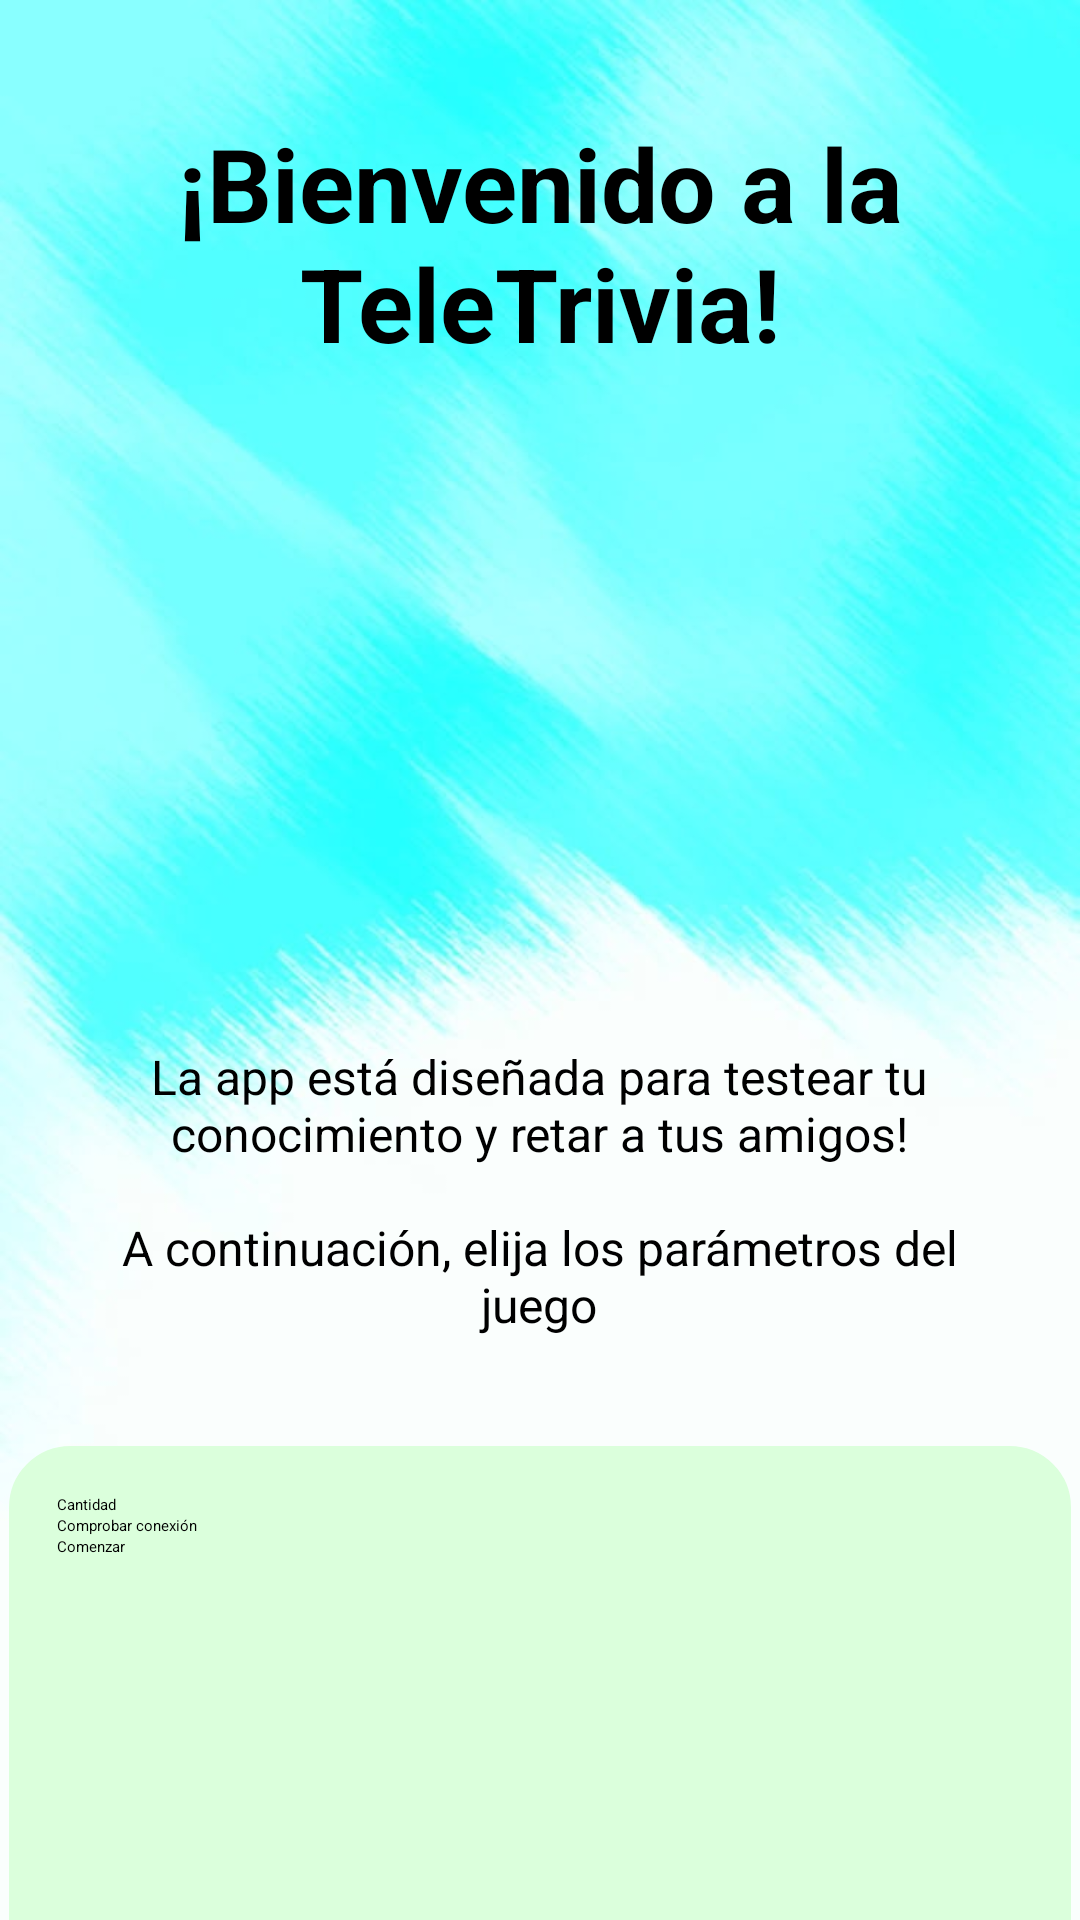

The Android layout XML behind this screen, and the referenced resources:
<!-- AndroidManifest.xml: application theme Theme.TeleTrivia -->
<!-- res/layout/activity_main.xml -->
<?xml version="1.0" encoding="utf-8"?>
<androidx.constraintlayout.widget.ConstraintLayout xmlns:android="http://schemas.android.com/apk/res/android"
    xmlns:app="http://schemas.android.com/apk/res-auto"
    xmlns:tools="http://schemas.android.com/tools"
    android:id="@+id/main"
    android:layout_width="match_parent"
    android:layout_height="match_parent"
    android:background="@drawable/fondo2"
    tools:context=".MainActivity">

    <TextView
        android:id="@+id/textView"
        android:layout_width="282dp"
        android:layout_height="106dp"
        android:layout_marginTop="28dp"
        android:gravity="center"
        android:text="@string/texto1"
        android:textColor="@color/black"
        android:textSize="34sp"
        android:textStyle="bold"
        app:layout_constraintEnd_toEndOf="parent"
        app:layout_constraintHorizontal_bias="0.498"
        app:layout_constraintStart_toStartOf="parent"
        app:layout_constraintTop_toTopOf="parent" />

    <TextView
        android:id="@+id/textView2"
        android:layout_width="336dp"
        android:layout_height="53dp"
        android:layout_marginTop="24dp"
        android:gravity="center"
        android:text="@string/texto2"
        android:textColor="@color/black"
        android:textSize="16sp"
        app:layout_constraintEnd_toEndOf="parent"
        app:layout_constraintHorizontal_bias="0.493"
        app:layout_constraintStart_toStartOf="parent"
        app:layout_constraintTop_toBottomOf="@+id/imageView" />

    <TextView
        android:id="@+id/textView3"
        android:layout_width="283dp"
        android:layout_height="49dp"
        android:layout_marginTop="6dp"
        android:gravity="center"
        android:text="@string/texto3"
        android:textColor="@color/black"
        android:textSize="16sp"
        app:layout_constraintEnd_toEndOf="parent"
        app:layout_constraintHorizontal_bias="0.498"
        app:layout_constraintStart_toStartOf="parent"
        app:layout_constraintTop_toBottomOf="@+id/textView2" />

    <ImageView
        android:id="@+id/imageView"
        android:layout_width="160dp"
        android:layout_height="160dp"
        android:layout_marginTop="24dp"
        app:layout_constraintEnd_toEndOf="parent"
        app:layout_constraintHorizontal_bias="0.498"
        app:layout_constraintStart_toStartOf="parent"
        app:layout_constraintTop_toBottomOf="@+id/textView"
        app:srcCompat="@drawable/logo_trivia" />

    <LinearLayout
        android:layout_width="354dp"
        android:layout_height="433dp"
        android:layout_marginTop="32dp"
        android:background="@drawable/rounded_background"
        android:orientation="vertical"
        android:padding="16dp"
        app:layout_constraintEnd_toEndOf="parent"
        app:layout_constraintHorizontal_bias="0.506"
        app:layout_constraintStart_toStartOf="parent"
        app:layout_constraintTop_toBottomOf="@+id/textView3">

        <Spinner
            android:id="@+id/spinnerCategory"
            android:layout_width="match_parent"
            android:layout_height="wrap_content"
            android:prompt="@string/txtCategoria" />

        <EditText
            android:id="@+id/editTextQuantity"
            android:layout_width="match_parent"
            android:layout_height="wrap_content"
            android:hint="@string/txtCant"
            android:inputType="number" />

        <Spinner
            android:id="@+id/spinnerDifficulty"
            android:layout_width="match_parent"
            android:layout_height="wrap_content"
            android:prompt="@string/txtDificultad" />


        <Button
            android:id="@+id/btnCheckConnection"
            android:layout_width="match_parent"
            android:layout_height="wrap_content"
            android:text="@string/txtConexion" />


        <Button
            android:id="@+id/btnStart"
            android:layout_width="match_parent"
            android:layout_height="wrap_content"
            android:enabled="false"
            android:text="@string/txtComenzar" />

    </LinearLayout>


</androidx.constraintlayout.widget.ConstraintLayout>
<!-- resources referenced by this layout -->
<resources>
  <!-- drawable fondo2: jpg bitmap (drawable, 43171 bytes) -->
  <!-- drawable rounded_background (drawable) -->
  <?xml version="1.0" encoding="utf-8"?>
  <shape xmlns:android="http://schemas.android.com/apk/res/android"
      android:shape="rectangle">
      <solid android:color="#DBFFDC"/>
      <corners android:radius="20dp"/>
      <stroke android:width="1dp" android:color="#DBFFDC"/>
  </shape>
  <string name="texto1">¡Bienvenido a la TeleTrivia!</string>
  <string name="texto2">La app está diseñada para testear tu conocimiento y retar a tus amigos!</string>
  <string name="texto3">A continuación, elija los parámetros del juego</string>
  <string name="txtCant">Cantidad</string>
  <string name="txtCategoria">Categoría</string>
  <string name="txtComenzar">Comenzar</string>
  <string name="txtConexion">Comprobar conexión</string>
  <string name="txtDificultad">Dificultad</string>
  <style name="Theme.TeleTrivia" parent="Base.Theme.TeleTrivia">
          
          <item name="android:navigationBarColor">@android:color/transparent</item>
          <item name="android:statusBarColor">@android:color/transparent</item>
          <item name="android:windowLightStatusBar">?attr/isLightTheme</item>
      </style>
  <!-- not gathered from this repository: default colours our renderer supplied (Android Studio template values) -->
  <color name="black">#FF000000</color>
</resources>
